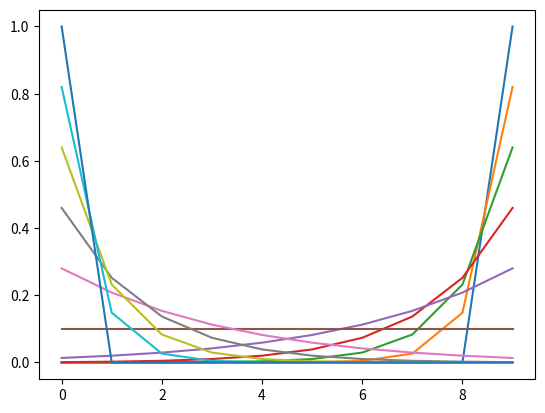

Here is the Python script that generated this plot:
#!/usr/bin/env python3

def generate(items, first_item_weight):
    p = first_item_weight

    if p < 0.5:
        p = p + 2*(0.5-p)

    p_norm = 2*(p - 1/2)
    sum_w = 0
    n = len(items)
    weights = [0 for i in items]

    for i in range(len(items)):
        w = p_norm*((1-sum_w) - (1-sum_w)/n) + (1 - sum_w)/n

        sum_w = sum_w + w
        n = n - 1
        weights[i] = w

    if first_item_weight < 0.5:
        return list(reversed(weights))
    else:
        return weights


if __name__ == "__main__":
    import numpy as np
    import matplotlib.pyplot as plt

    weights = []
    N = 10
    for w in np.arange(0, 1.1, 0.1):
        weights.append(range(N))
        weights.append(generate(range(N), w))


    plt.plot(*[w for w in weights])
    plt.show()


